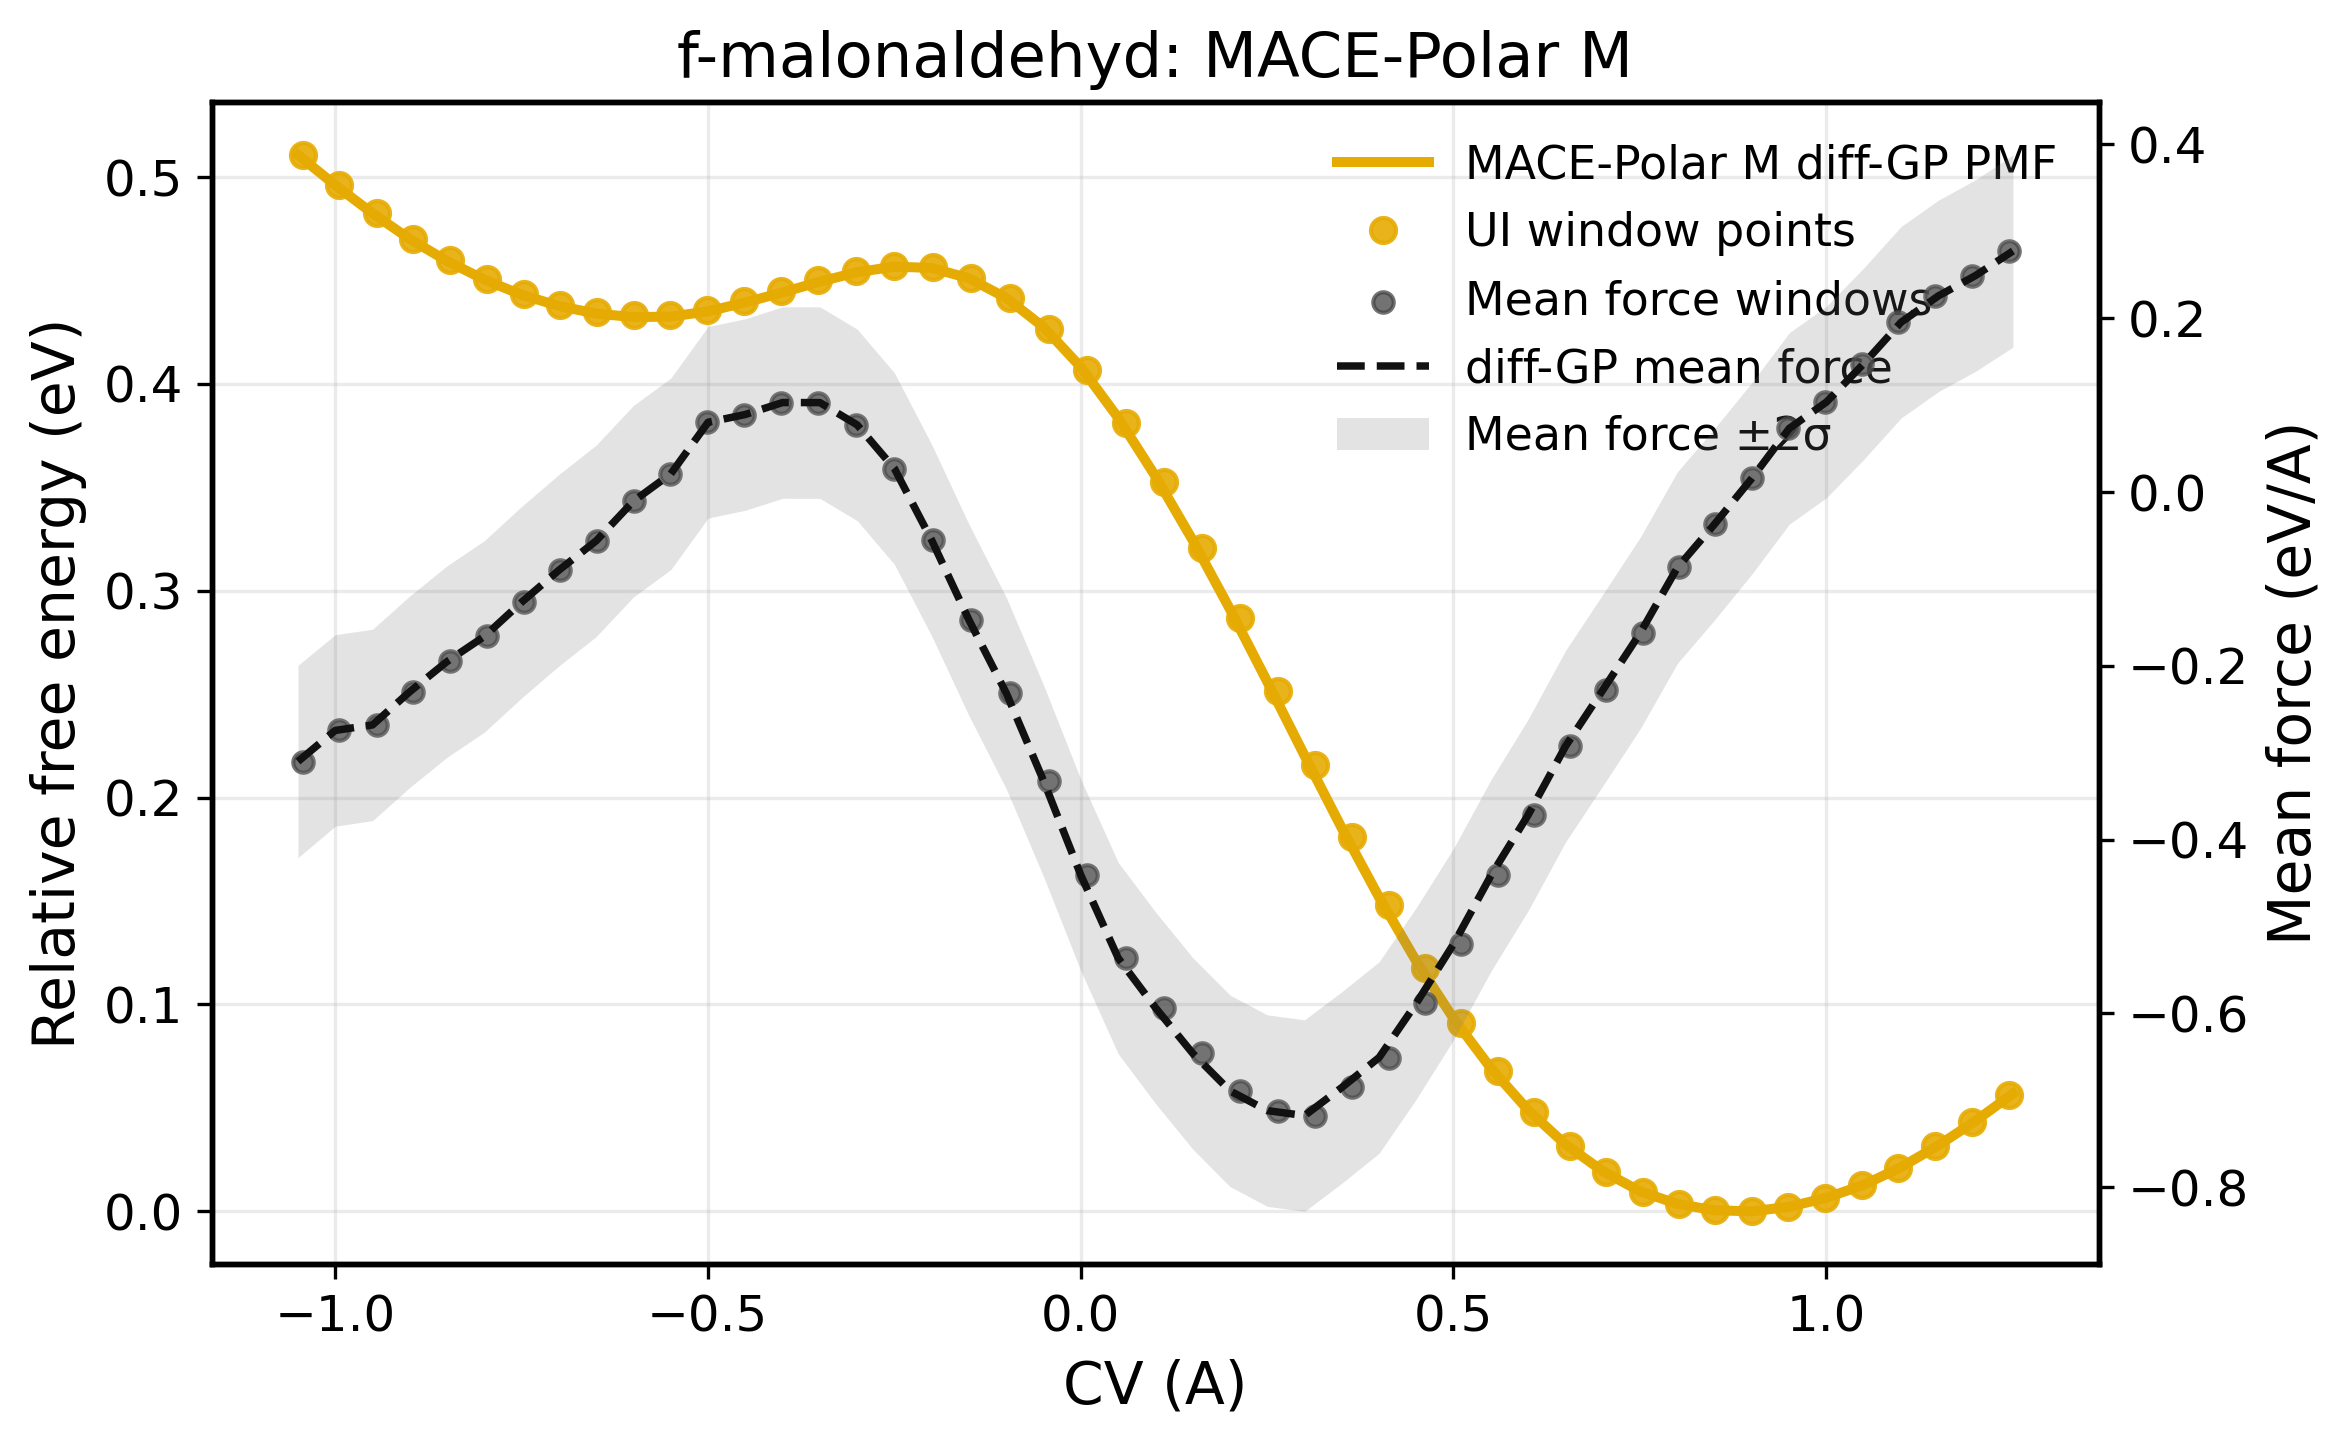

The file beside this chart, header and first rows:
mean_cv, free_energy_ui, free_energy_diff_gp, mean_force, mean_force_diff_gp, mean_force_diff_gp_std, window_center, shift, n_samples, tau_int, n_eff, source_file
-1.043, 0.5107, 0.5098, -0.3112, -0.2971, 0.01434, -1.05, -7, 18000, 1.517, 5932, /nexus/posix0/FHI-Theory/ngoen/Enhanced_…
-0.994, 0.4963, 0.4956, -0.2739, -0.2789, 0.009962, -0.9995, -6, 18000, 1.523, 5910, /nexus/posix0/FHI-Theory/ngoen/Enhanced_…
-0.9442, 0.4828, 0.4822, -0.2669, -0.2571, 0.008987, -0.9495, -5, 18000, 1.48, 6081, /nexus/posix0/FHI-Theory/ngoen/Enhanced_…
-0.8949, 0.4705, 0.4701, -0.2301, -0.2321, 0.008992, -0.8995, -4, 18000, 1.458, 6174, /nexus/posix0/FHI-Theory/ngoen/Enhanced_…
-0.8456, 0.4601, 0.4594, -0.1949, -0.2029, 0.008807, -0.8495, -3, 18000, 1.462, 6154, /nexus/posix0/FHI-Theory/ngoen/Enhanced_…
-0.7962, 0.4512, 0.4502, -0.1639, -0.1691, 0.008415, -0.7995, -2, 18000, 1.459, 6167, /nexus/posix0/FHI-Theory/ngoen/Enhanced_…
-0.7469, 0.444, 0.4428, -0.1286, -0.131, 0.008072, -0.7495, -1, 18000, 1.441, 6244, /nexus/posix0/FHI-Theory/ngoen/Enhanced_…
-0.6976, 0.4385, 0.4373, -0.09394, -0.0892, 0.007913, -0.6995, 0, 18000, 1.443, 6235, /nexus/posix0/FHI-Theory/ngoen/Enhanced_…
-0.6484, 0.4348, 0.434, -0.05509, -0.04536, 0.007896, -0.6495, 1, 18000, 1.429, 6297, /nexus/posix0/FHI-Theory/ngoen/Enhanced_…
-0.5993, 0.4332, 0.4329, -0.009253, -0.001904, 0.007912, -0.5995, 2, 18000, 1.443, 6238, /nexus/posix0/FHI-Theory/ngoen/Enhanced_…
-0.5499, 0.4335, 0.4338, 0.02108, 0.03846, 0.007903, -0.5495, 3, 18000, 1.415, 6359, /nexus/posix0/FHI-Theory/ngoen/Enhanced_…
-0.5011, 0.436, 0.4365, 0.07816, 0.07146, 0.007877, -0.4995, 4, 18000, 1.451, 6203, /nexus/posix0/FHI-Theory/ngoen/Enhanced_…
-0.4512, 0.4401, 0.4407, 0.08599, 0.09424, 0.007868, -0.4495, 5, 18000, 1.439, 6254, /nexus/posix0/FHI-Theory/ngoen/Enhanced_…
-0.4016, 0.4448, 0.4457, 0.1049, 0.1024, 0.007895, -0.3995, 6, 18000, 1.425, 6318, /nexus/posix0/FHI-Theory/ngoen/Enhanced_…
-0.3516, 0.45, 0.4506, 0.1033, 0.093, 0.007945, -0.3495, 7, 18000, 1.448, 6217, /nexus/posix0/FHI-Theory/ngoen/Enhanced_…
-0.301, 0.4545, 0.4547, 0.07508, 0.06373, 0.007989, -0.2995, 8, 18000, 1.452, 6197, /nexus/posix0/FHI-Theory/ngoen/Enhanced_…
-0.25, 0.4571, 0.4567, 0.02514, 0.01381, 0.00801, -0.2495, 9, 18000, 1.459, 6169, /nexus/posix0/FHI-Theory/ngoen/Enhanced_…
-0.1984, 0.4563, 0.4557, -0.05587, -0.05619, 0.008017, -0.1995, 10, 18000, 1.476, 6098, /nexus/posix0/FHI-Theory/ngoen/Enhanced_…
-0.1466, 0.451, 0.4506, -0.1462, -0.1426, 0.008033, -0.1495, 11, 18000, 1.469, 6128, /nexus/posix0/FHI-Theory/ngoen/Enhanced_…
-0.09488, 0.4413, 0.4408, -0.2316, -0.2401, 0.008072, -0.09951, 12, 18000, 1.467, 6133, /nexus/posix0/FHI-Theory/ngoen/Enhanced_…
-0.04288, 0.4266, 0.4256, -0.3314, -0.3431, 0.008124, -0.04951, 13, 18000, 1.471, 6118, /nexus/posix0/FHI-Theory/ngoen/Enhanced_…
0.009274, 0.4065, 0.405, -0.4393, -0.4444, 0.008163, 0.0004886, 14, 18000, 1.479, 6086, /nexus/posix0/FHI-Theory/ngoen/Enhanced_…
0.06119, 0.3812, 0.3795, -0.5351, -0.5365, 0.00816, 0.05049, 15, 18000, 1.464, 6149, /nexus/posix0/FHI-Theory/ngoen/Enhanced_…
0.1123, 0.3524, 0.3501, -0.5924, -0.6127, 0.008102, 0.1005, 16, 18000, 1.454, 6189, /nexus/posix0/FHI-Theory/ngoen/Enhanced_…
0.1634, 0.3208, 0.3173, -0.6452, -0.6696, 0.007999, 0.1505, 17, 18000, 1.457, 6179, /nexus/posix0/FHI-Theory/ngoen/Enhanced_…
0.2143, 0.2869, 0.2822, -0.6889, -0.7046, 0.007874, 0.2005, 18, 18000, 1.448, 6214, /nexus/posix0/FHI-Theory/ngoen/Enhanced_…
0.2648, 0.2514, 0.2462, -0.7143, -0.7165, 0.007763, 0.2505, 19, 18000, 1.444, 6233, /nexus/posix0/FHI-Theory/ngoen/Enhanced_…
0.3149, 0.2156, 0.2105, -0.7184, -0.7063, 0.007691, 0.3005, 20, 18000, 1.444, 6233, /nexus/posix0/FHI-Theory/ngoen/Enhanced_…
0.3643, 0.1808, 0.1763, -0.6883, -0.6767, 0.007663, 0.3505, 21, 18000, 1.426, 6311, /nexus/posix0/FHI-Theory/ngoen/Enhanced_…
0.4135, 0.1479, 0.144, -0.6492, -0.6308, 0.007665, 0.4005, 22, 18000, 1.42, 6339, /nexus/posix0/FHI-Theory/ngoen/Enhanced_…
0.4622, 0.1179, 0.1147, -0.5843, -0.5727, 0.00767, 0.4505, 23, 18000, 1.423, 6326, /nexus/posix0/FHI-Theory/ngoen/Enhanced_…
0.5109, 0.09087, 0.08836, -0.5227, -0.5057, 0.007657, 0.5005, 24, 18000, 1.408, 6391, /nexus/posix0/FHI-Theory/ngoen/Enhanced_…
0.5593, 0.06765, 0.06564, -0.4386, -0.4342, 0.007627, 0.5505, 25, 18000, 1.412, 6376, /nexus/posix0/FHI-Theory/ngoen/Enhanced_…
0.6079, 0.0479, 0.04631, -0.3725, -0.3603, 0.007601, 0.6005, 26, 18000, 1.405, 6404, /nexus/posix0/FHI-Theory/ngoen/Enhanced_…
0.6563, 0.03182, 0.03064, -0.2923, -0.2876, 0.007614, 0.6505, 27, 18000, 1.42, 6337, /nexus/posix0/FHI-Theory/ngoen/Enhanced_…
0.7051, 0.01912, 0.01835, -0.2288, -0.2173, 0.00768, 0.7005, 28, 18000, 1.438, 6259, /nexus/posix0/FHI-Theory/ngoen/Enhanced_…
0.7538, 0.009548, 0.009395, -0.1643, -0.1513, 0.007789, 0.7505, 29, 18000, 1.438, 6260, /nexus/posix0/FHI-Theory/ngoen/Enhanced_…
0.8022, 0.003497, 0.003561, -0.08559, -0.09041, 0.007913, 0.8005, 30, 18000, 1.431, 6291, /nexus/posix0/FHI-Theory/ngoen/Enhanced_…
0.8512, 0.0005407, 0.0005327, -0.03512, -0.03391, 0.008058, 0.8505, 31, 18000, 1.438, 6258, /nexus/posix0/FHI-Theory/ngoen/Enhanced_…
0.9002, 0.0, 0.0001616, 0.01307, 0.01778, 0.008273, 0.9005, 32, 18000, 1.434, 6277, /nexus/posix0/FHI-Theory/ngoen/Enhanced_…
0.949, 0.002185, 0.002187, 0.07662, 0.06478, 0.008618, 0.9505, 33, 18000, 1.449, 6211, /nexus/posix0/FHI-Theory/ngoen/Enhanced_…
0.9984, 0.006661, 0.006487, 0.1044, 0.1085, 0.009076, 1, 34, 18000, 1.462, 6156, /nexus/posix0/FHI-Theory/ngoen/Enhanced_…
1.048, 0.01282, 0.01282, 0.1461, 0.1484, 0.009459, 1.05, 35, 18000, 1.473, 6109, /nexus/posix0/FHI-Theory/ngoen/Enhanced_…
1.097, 0.02119, 0.021, 0.1955, 0.1849, 0.009535, 1.1, 36, 18000, 1.476, 6097, /nexus/posix0/FHI-Theory/ngoen/Enhanced_…
1.146, 0.03156, 0.03098, 0.2242, 0.2184, 0.00942, 1.15, 37, 18000, 1.511, 5958, /nexus/posix0/FHI-Theory/ngoen/Enhanced_…
1.196, 0.04322, 0.04257, 0.246, 0.2486, 0.01049, 1.2, 38, 18000, 1.535, 5863, /nexus/posix0/FHI-Theory/ngoen/Enhanced_…
1.245, 0.05617, 0.0555, 0.279, 0.2748, 0.0153, 1.25, 39, 18000, 1.514, 5945, /nexus/posix0/FHI-Theory/ngoen/Enhanced_…
